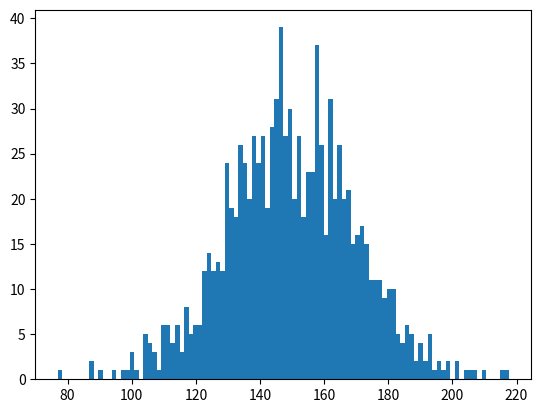

This chart was generated by the following Python code:
# -*- coding: utf-8 -*-
"""
Created on Mon May 28 22:48:56 2018

@author: Ayushi
"""

import numpy as np
import matplotlib.pyplot as plt
incomes = np.random.normal(150, 20, 1000)
print(plt.hist(incomes,100))
print('std ',np.std(incomes))
print('var ',np.var(incomes))
